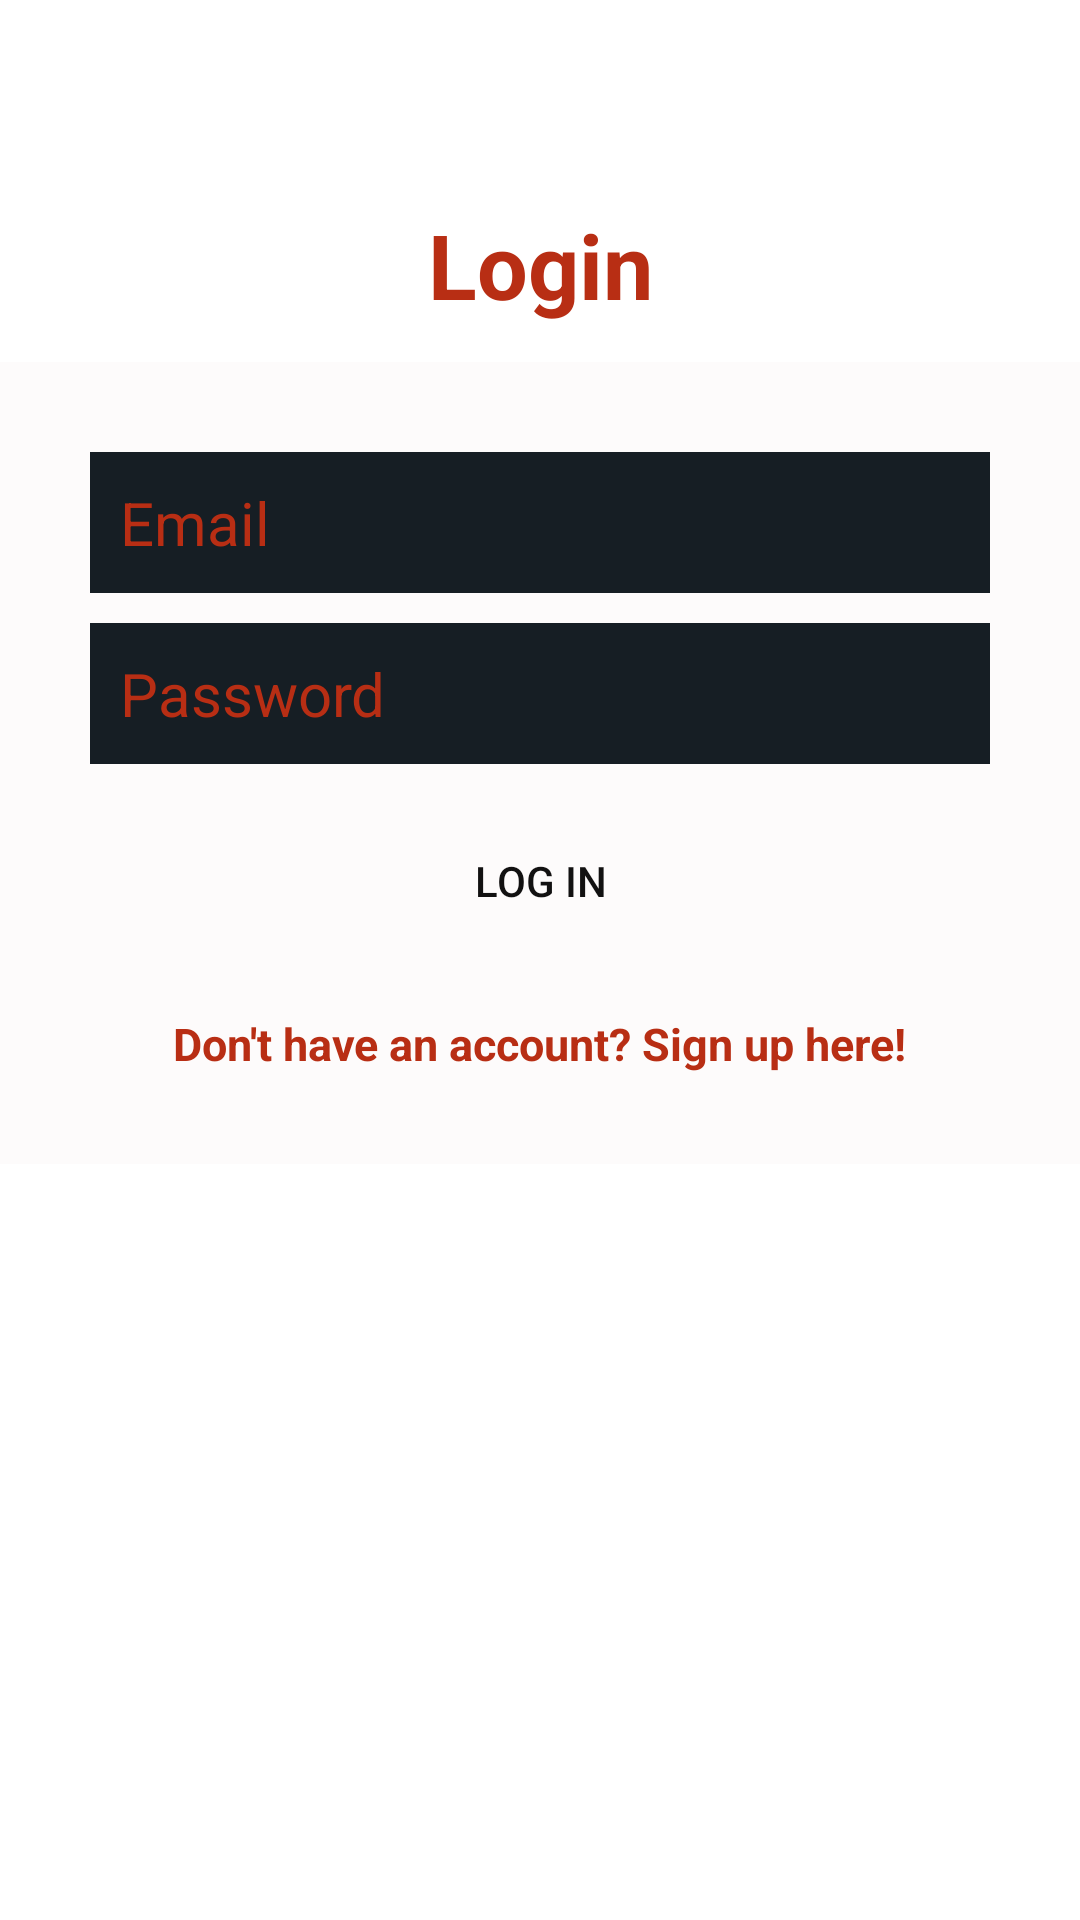

Android layout source for this screen:
<!-- AndroidManifest.xml: application theme Theme.MyMathGaming -->
<!-- res/layout/activity_login.xml -->
<?xml version="1.0" encoding="utf-8"?>
<androidx.constraintlayout.widget.ConstraintLayout xmlns:android="http://schemas.android.com/apk/res/android"
    xmlns:app="http://schemas.android.com/apk/res-auto"
    xmlns:tools="http://schemas.android.com/tools"
    android:layout_width="match_parent"
    android:layout_height="match_parent"
    tools:context=".LoginActivity">

  <LinearLayout android:id="@+id/linearLayout" android:layout_width="match_parent" android:layout_height="wrap_content" android:layout_centerHorizontal="true" android:layout_centerVertical="true" android:layout_marginBottom="252dp" android:background="#7CFBF7F7" android:orientation="vertical" android:padding="30dp" app:layout_constraintBottom_toBottomOf="parent" tools:layout_editor_absoluteX="0dp">
        <EditText android:id="@+id/emailEditText" android:layout_width="match_parent" android:layout_height="wrap_content" android:layout_marginBottom="10dp" android:background="#161e24" android:hint="Email" android:inputType="textEmailAddress" android:nextFocusDown="@+id/passwordEditText" android:padding="10dp" android:textColor="#F1EAEA" android:textColorHint="#b82e14" android:textSize="20sp"/>
        <EditText android:id="@+id/passwordEditText" android:layout_width="match_parent" android:layout_height="wrap_content" android:background="#161e24" android:hint="Password" android:inputType="textPassword" android:nextFocusDown="@+id/passwordEditText" android:padding="10dp" android:textColor="#F1EAEA" android:textColorHint="#b82e14" android:textSize="20sp"/>
        <Button android:id="@+id/passwordLoginButton" android:layout_width="match_parent" android:layout_height="wrap_content" android:layout_marginTop="15dp" android:background="@drawable/rounded_corner" android:padding="10dp" android:text="Log in" android:textColor="#121111"/>
        <TextView android:id="@+id/registerTextView" android:layout_width="wrap_content" android:layout_height="wrap_content" android:layout_gravity="center_horizontal" android:layout_marginTop="20dp" android:text="Don't have an account? Sign up here!" android:textColor="#b82e14" android:textSize="15sp" android:textStyle="bold"/>
    </LinearLayout>
    <TextView android:id="@+id/textView" android:layout_width="wrap_content" android:layout_height="wrap_content" android:layout_above="@+id/linearLayout" android:layout_centerHorizontal="true" android:text="Login" android:textColor="#b82e14" android:textSize="30dp" android:textStyle="bold" app:layout_constraintBottom_toTopOf="@+id/linearLayout" app:layout_constraintEnd_toEndOf="parent" app:layout_constraintStart_toStartOf="parent" app:layout_constraintTop_toTopOf="parent" app:layout_constraintVertical_bias="0.848"/>
</androidx.constraintlayout.widget.ConstraintLayout>
<!-- resources referenced by this layout -->
<resources>
  <style name="Theme.MyMathGaming" parent="Theme.MaterialComponents.DayNight.DarkActionBar">
          
          <item name="colorPrimary">@color/purple_500</item>
          <item name="colorPrimaryVariant">@color/purple_700</item>
          <item name="colorOnPrimary">@color/white</item>
          
          <item name="colorSecondary">@color/teal_200</item>
          <item name="colorSecondaryVariant">@color/teal_700</item>
          <item name="colorOnSecondary">@color/black</item>
          
          <item name="android:statusBarColor" tools:targetApi="l">?attr/colorPrimaryVariant</item>
          
      </style>
  <!-- not gathered from this repository: default colours our renderer supplied (Android Studio template values) -->
  <color name="purple_500">#FF6200EE</color>
  <color name="purple_700">#FF3700B3</color>
  <color name="teal_200">#FF03DAC5</color>
  <color name="teal_700">#FF018786</color>
  <color name="black">#FF000000</color>
  <color name="white">#FFFFFFFF</color>
</resources>
